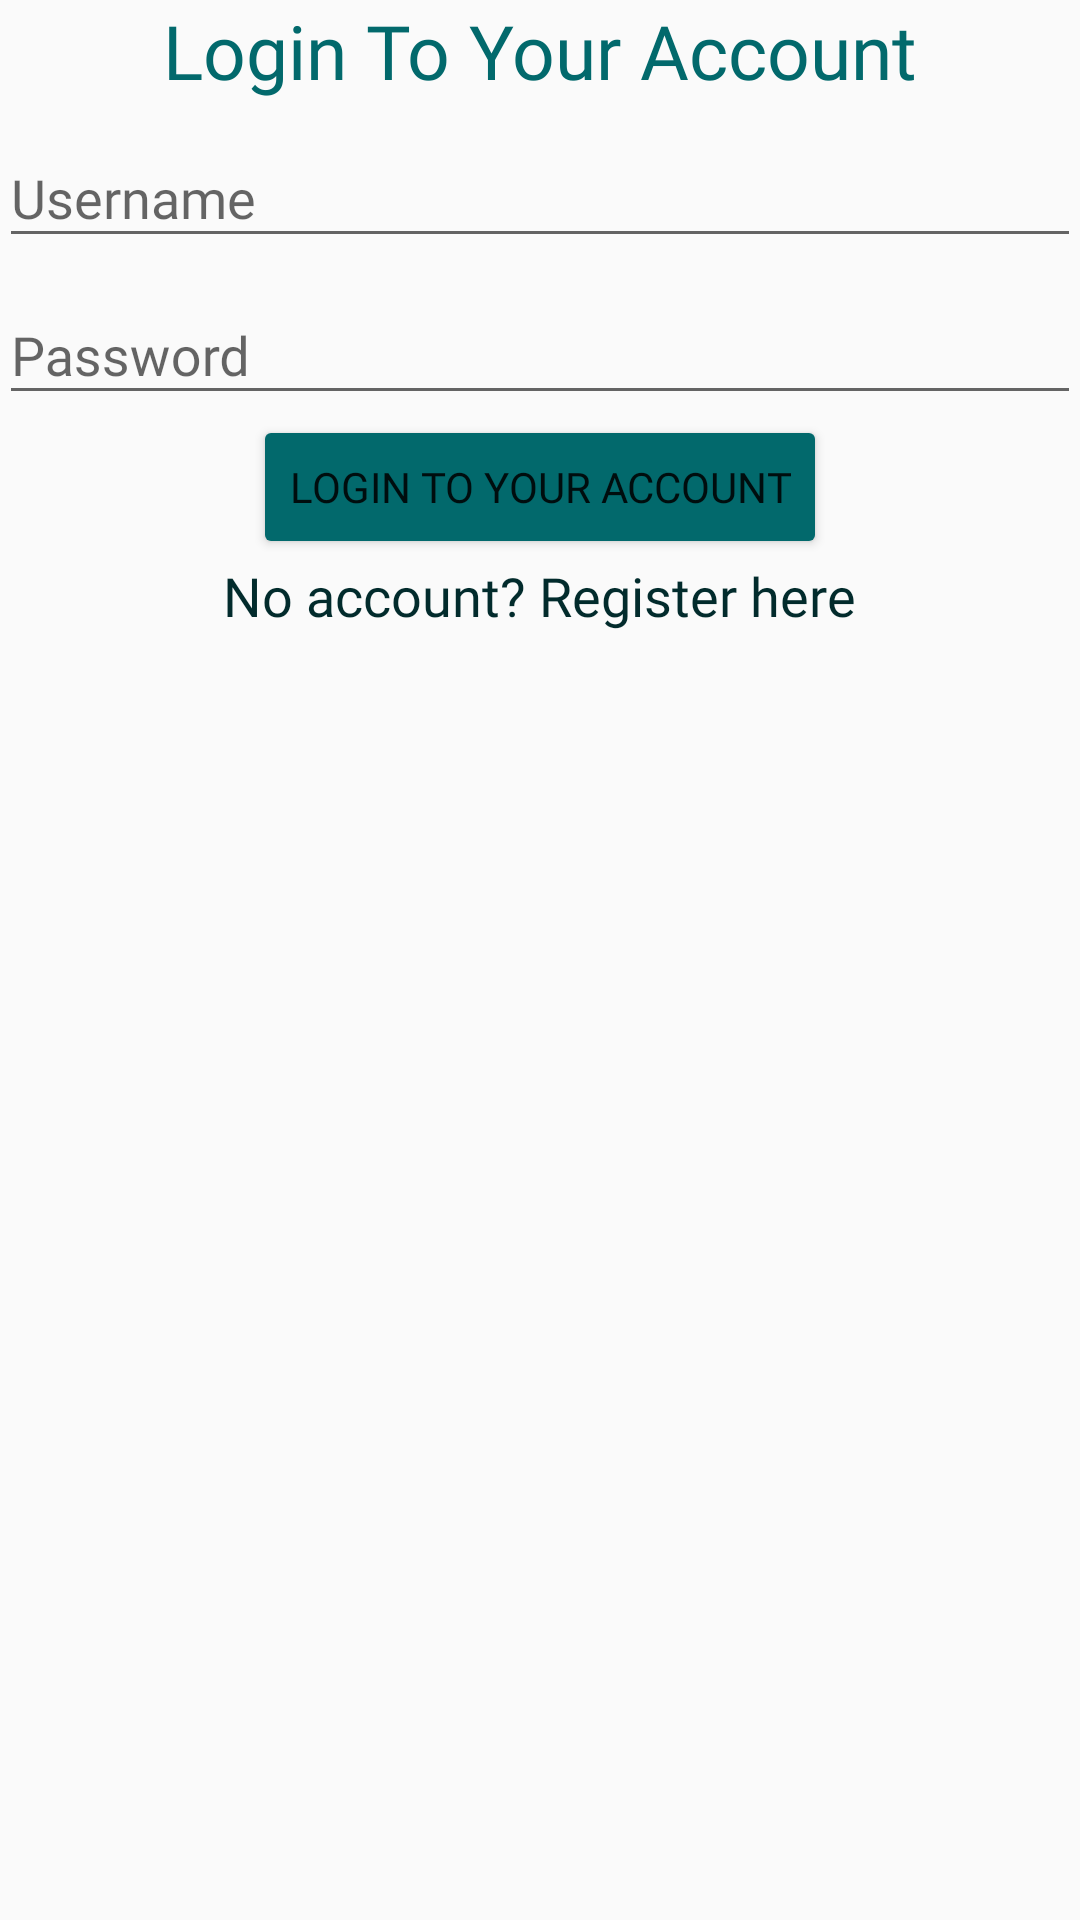

This screen was rendered from an Android layout file. Write that file and the resources it references.
<!-- AndroidManifest.xml: application theme AppTheme -->
<!-- res/layout/content_login.xml -->
<?xml version="1.0" encoding="utf-8"?>
<RelativeLayout xmlns:android="http://schemas.android.com/apk/res/android"
    xmlns:app="http://schemas.android.com/apk/res-auto"
    xmlns:tools="http://schemas.android.com/tools"
    android:layout_width="match_parent"
    android:layout_height="match_parent"
    android:paddingBottom="@dimen/activity_vertical_margin"
    android:paddingLeft="@dimen/activity_horizontal_margin"
    android:paddingRight="@dimen/activity_horizontal_margin"
    android:paddingTop="@dimen/activity_vertical_margin"
    android:layout_gravity="center"
    app:layout_behavior="@string/appbar_scrolling_view_behavior"
    tools:context=".activity.LoginActivity"
    tools:showIn="@layout/activity_login">

    <androidx.appcompat.widget.LinearLayoutCompat
        android:layout_width="match_parent"
        android:layout_height="wrap_content"
        android:gravity="center"
        android:orientation="vertical">

        <TextView
            android:id="@+id/tvLogin"
            android:layout_width="wrap_content"
            android:layout_height="wrap_content"
            android:layout_gravity="center"
            android:layout_marginTop="@dimen/activity_vertical_margin"
            android:layout_marginBottom="@dimen/activity_vertical_margin"
            android:fontFamily="@font/poppinsmedium"
            android:text="@string/login"
            android:textColor="#02696C"
            android:textSize="25sp" />

        <com.google.android.material.textfield.TextInputLayout
            android:id="@+id/input_layout_username"
            android:layout_width="match_parent"
            android:layout_height="wrap_content">

            <EditText
                android:id="@+id/etUsername"
                android:layout_width="match_parent"
                android:layout_height="wrap_content"
                android:layout_gravity="center"
                android:layout_marginTop="@dimen/activity_vertical_margin"
                android:layout_marginBottom="@dimen/activity_vertical_margin"
                android:fontFamily="@font/poppinsmedium"
                android:hint="Username"
                android:inputType="textPersonName" />

        </com.google.android.material.textfield.TextInputLayout>

        <com.google.android.material.textfield.TextInputLayout
            android:id="@+id/input_layout_password"
            android:layout_width="match_parent"
            android:layout_height="wrap_content">

            <EditText
                android:id="@+id/etPassword"
                android:layout_width="match_parent"
                android:layout_height="wrap_content"
                android:layout_gravity="center"
                android:layout_marginTop="@dimen/activity_vertical_margin"
                android:layout_marginBottom="@dimen/activity_vertical_margin"
                android:fontFamily="@font/poppinsmedium"
                android:hint="Password"
                android:inputType="textPassword" />

        </com.google.android.material.textfield.TextInputLayout>


        <Button
            android:id="@+id/btnLogin"
            android:layout_width="wrap_content"
            android:layout_height="wrap_content"
            android:layout_gravity="center"
            android:layout_marginTop="@dimen/activity_vertical_margin"
            android:layout_marginBottom="@dimen/activity_vertical_margin"
            android:backgroundTint="@color/blue_lagoon"
            android:fontFamily="@font/poppinsmedium"
            android:text="@string/login" />

        <TextView
            android:id="@+id/tvRegister"
            android:layout_width="wrap_content"
            android:layout_height="wrap_content"
            android:layout_gravity="center"
            android:layout_marginTop="@dimen/activity_vertical_margin"
            android:layout_marginBottom="@dimen/activity_vertical_margin"
            android:clickable="true"
            android:fontFamily="@font/poppinsmedium"
            android:text="@string/don_t_have_an_account"
            android:textColor="#022B2C"
            android:textSize="18sp"/>

    </androidx.appcompat.widget.LinearLayoutCompat>

    <ProgressBar
        android:id="@+id/progressBar"
        android:layout_width="30dp"
        android:layout_height="30dp"
        android:layout_alignParentBottom="true"
        android:layout_centerHorizontal="true"
        android:layout_gravity="center"
        android:layout_marginBottom="10dp"
        android:indeterminateTint="@color/blue_lagoon"
        android:indeterminateTintMode="src_atop"
        android:visibility="gone" />

</RelativeLayout>
<!-- res/layout/activity_login.xml (included above) -->
<?xml version="1.0" encoding="utf-8"?>
<androidx.coordinatorlayout.widget.CoordinatorLayout
    xmlns:android="http://schemas.android.com/apk/res/android"
    xmlns:app="http://schemas.android.com/apk/res-auto"
    xmlns:tools="http://schemas.android.com/tools"
    android:layout_width="match_parent"
    android:layout_height="match_parent"
    android:fitsSystemWindows="true"
    tools:context=".activity.LoginActivity">

    <com.google.android.material.appbar.AppBarLayout
        android:layout_width="match_parent"
        android:layout_height="wrap_content"
        android:theme="@style/AppTheme.AppBarOverlay">

        <androidx.appcompat.widget.Toolbar
            android:id="@+id/toolbar"
            android:layout_width="match_parent"
            android:layout_height="?attr/actionBarSize"
            android:background="?attr/colorPrimary"
            app:popupTheme="@style/AppTheme.PopupOverlay" />

    </com.google.android.material.appbar.AppBarLayout>

    <include layout="@layout/content_login" />

</androidx.coordinatorlayout.widget.CoordinatorLayout>
<!-- resources referenced by this layout -->
<resources>
  <color name="blue_lagoon">#02696C</color>
  <string name="don_t_have_an_account">No account? Register here</string>
  <string name="login">Login To Your Account</string>
  <style name="AppTheme.AppBarOverlay" parent="ThemeOverlay.AppCompat.Dark.ActionBar" />
  <style name="AppTheme.PopupOverlay" parent="ThemeOverlay.AppCompat.Light" />
  <style name="AppTheme" parent="Theme.AppCompat.Light.DarkActionBar">
          
          
          <item name="colorPrimary">@color/blue_lagoon</item>
          <item name="colorPrimaryDark">@color/nordic</item>
          <item name="colorAccent">@color/blue_lagoon</item>
      </style>
  <color name="nordic">#022B2C</color>
</resources>
